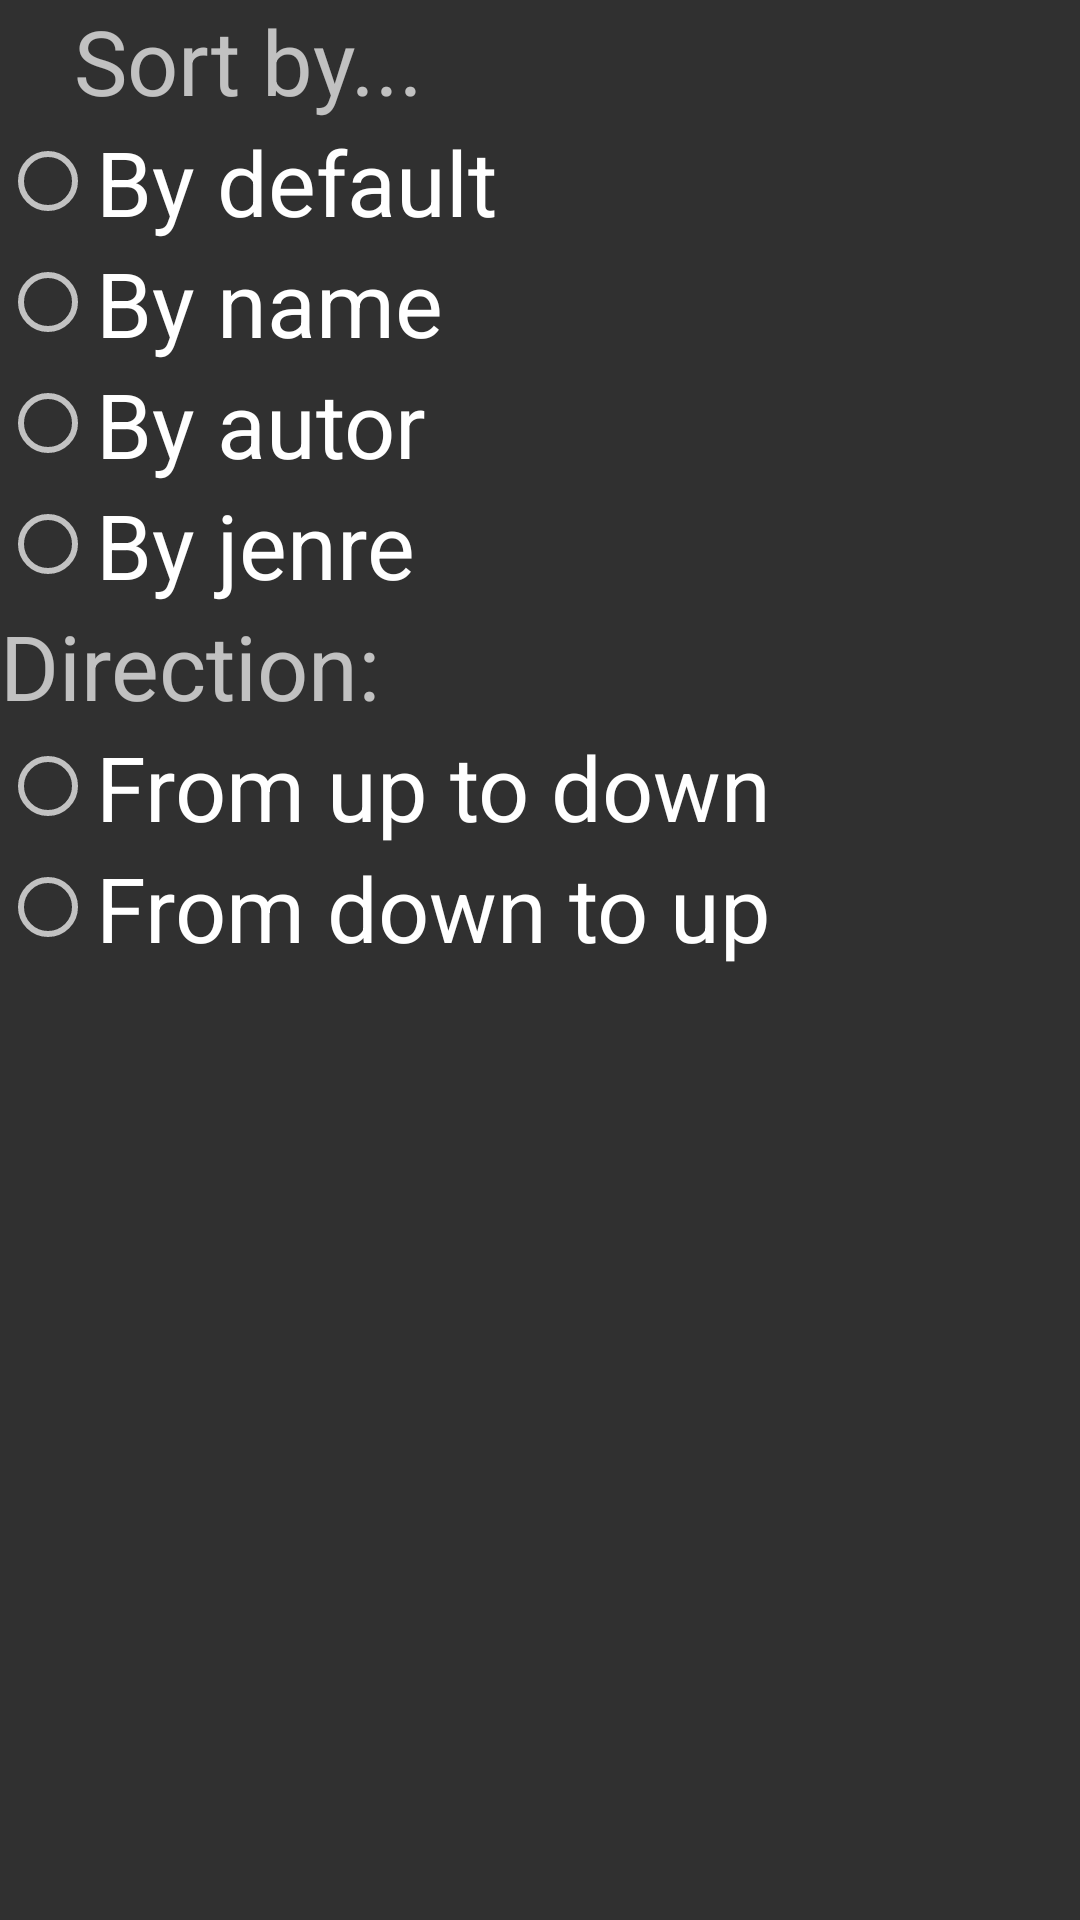

This screen was rendered from an Android layout file. Write that file and the resources it references.
<!-- AndroidManifest.xml: application theme AppTheme -->
<!-- res/layout/fragment11.xml -->
<?xml version="1.0" encoding="utf-8"?>
<LinearLayout xmlns:android="http://schemas.android.com/apk/res/android"
    android:orientation="vertical" android:layout_width="match_parent"
    android:layout_height="match_parent">

    <RadioGroup
        android:layout_width="wrap_content"
        android:layout_height="wrap_content"
        android:id="@+id/RadioGroupSort">

        <TextView
            android:layout_width="match_parent"
            android:gravity="center"
            android:layout_height="wrap_content"
            android:text="@string/TextSort"
            android:id="@+id/textView5" />

        <RadioButton
            android:layout_width="wrap_content"
            android:layout_height="wrap_content"
            android:text="@string/RadioDefault"
            android:id="@+id/radioDefault"
            android:layout_gravity="center_horizontal"
            android:checked="false" />

        <RadioButton
            android:layout_width="wrap_content"
            android:layout_height="wrap_content"
            android:text="@string/RadioName"
            android:id="@+id/radioName"
            android:checked="false" />

        <RadioButton
            android:layout_width="wrap_content"
            android:layout_height="wrap_content"
            android:text="@string/RadioAutor"
            android:id="@+id/radioAutor"
            android:checked="false" />

        <RadioButton
            android:layout_width="wrap_content"
            android:layout_height="wrap_content"
            android:text="@string/RadioJenre"
            android:id="@+id/radioJenre"
            android:checked="false" />
    </RadioGroup>

    <RadioGroup
        android:layout_width="wrap_content"
        android:layout_height="wrap_content"
        android:id="@+id/RadioGroupDirection">

        <TextView
            android:layout_width="wrap_content"
            android:layout_height="wrap_content"
            android:text="@string/TextSortDirection"
            android:id="@+id/textView6" />

        <RadioButton
            android:layout_width="wrap_content"
            android:layout_height="wrap_content"
            android:text="@string/RadioDirectionUp"
            android:id="@+id/radioUp"
            android:checked="false" />

        <RadioButton
            android:layout_width="wrap_content"
            android:layout_height="wrap_content"
            android:text="@string/RadioDirectionDown"
            android:id="@+id/radioDown"
            android:checked="false" />

    </RadioGroup>

</LinearLayout>
<!-- resources referenced by this layout -->
<resources>
  <string name="RadioAutor">By autor</string>
  <string name="RadioDefault">By default</string>
  <string name="RadioDirectionDown">From down to up</string>
  <string name="RadioDirectionUp">From up to down</string>
  <string name="RadioJenre">By jenre</string>
  <string name="RadioName">By name</string>
  <string name="TextSort">Sort by...</string>
  <string name="TextSortDirection">Direction:</string>
  <style name="AppTheme" parent="Theme.AppCompat">
          <item name="android:textSize">30sp</item>
      </style>
</resources>
